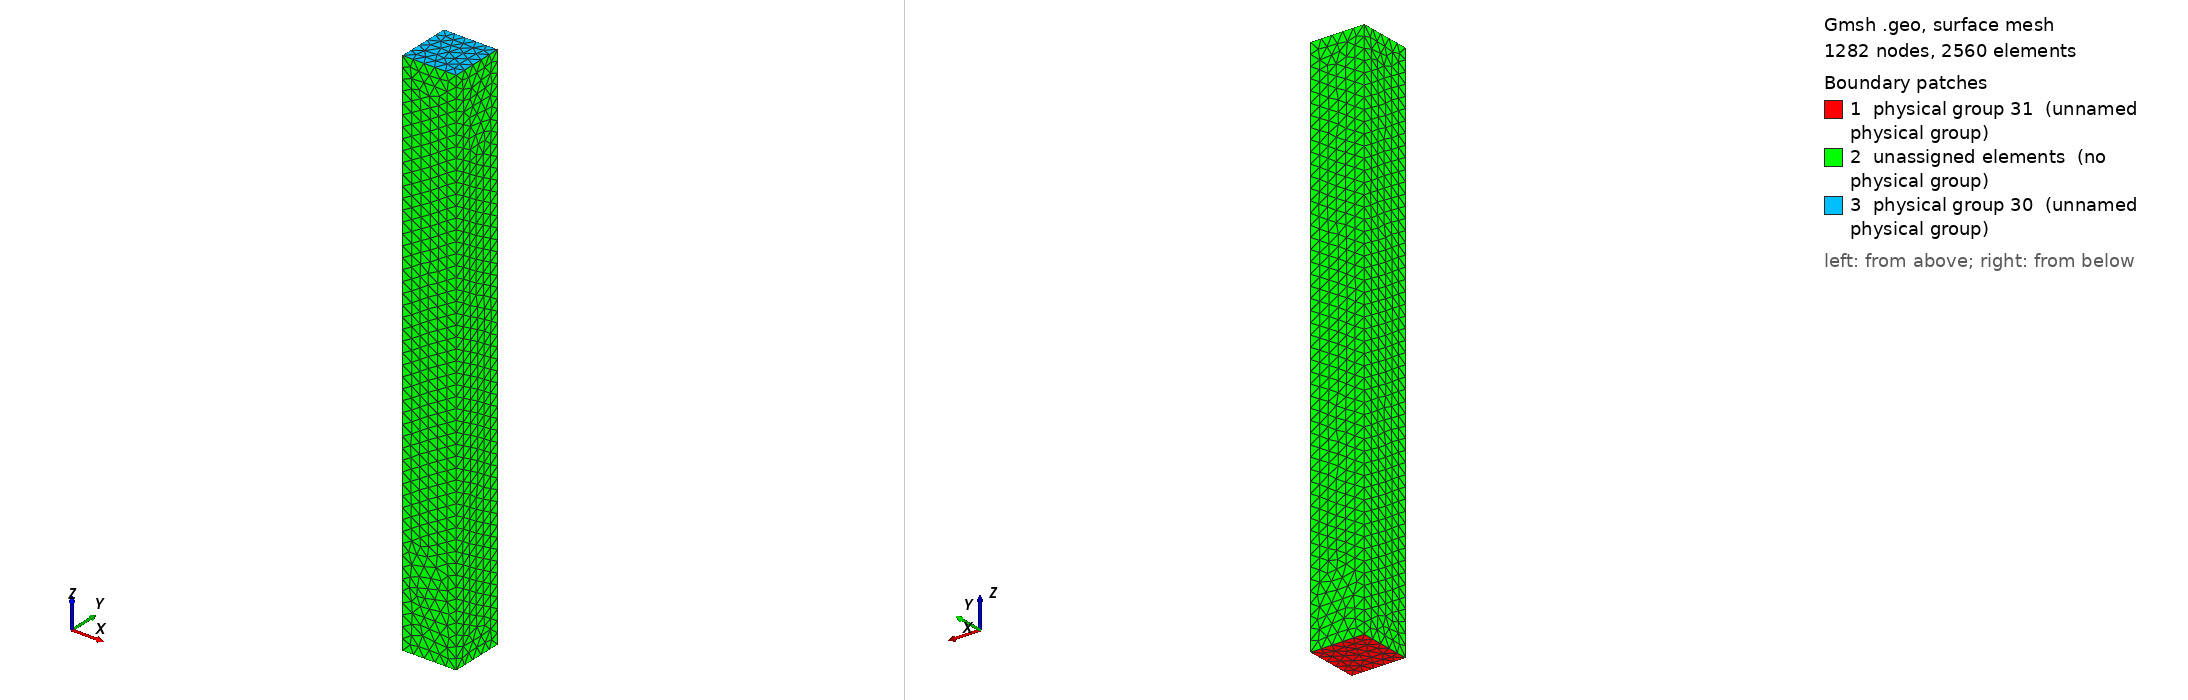

Gmsh geometry script, surface-meshed: 1282 nodes, 2560 surface elements. Boundary patches (legend numbers): 1 physical group 31 (unnamed physical group), 2 unassigned elements (no physical group), 3 physical group 30 (unnamed physical group). Left view from above one corner, right view from below the opposite corner. Legend entries are the model's physical surfaces; 'unassigned elements' are surfaces in no physical group. The drawing asked Gmsh for element sizes between 1% and 20% of the model's largest extent; the script's own settings can give other sizes.

=== trial2.geo (drawn) ===
cl = 1;
Point(1) = {0, 0, 0, cl};
Point(2) = {5, 0, 0, cl};
Point(3) = {0, 5, 0, cl};
Point(4) = {5, 5, 0, cl};
Line(1) = {1, 2};
Line(2) = {2, 4};
Line(3) = {4, 3};
Line(4) = {3, 1};
Line Loop(5) = {2, 3, 4, 1};
Plane Surface(6) = {5};

Extrude {0, 0, 50} {
  Surface{6};
}
Physical Volume(29) = {1};
Physical Surface(30) = {28};
Physical Surface(31) = {6};
